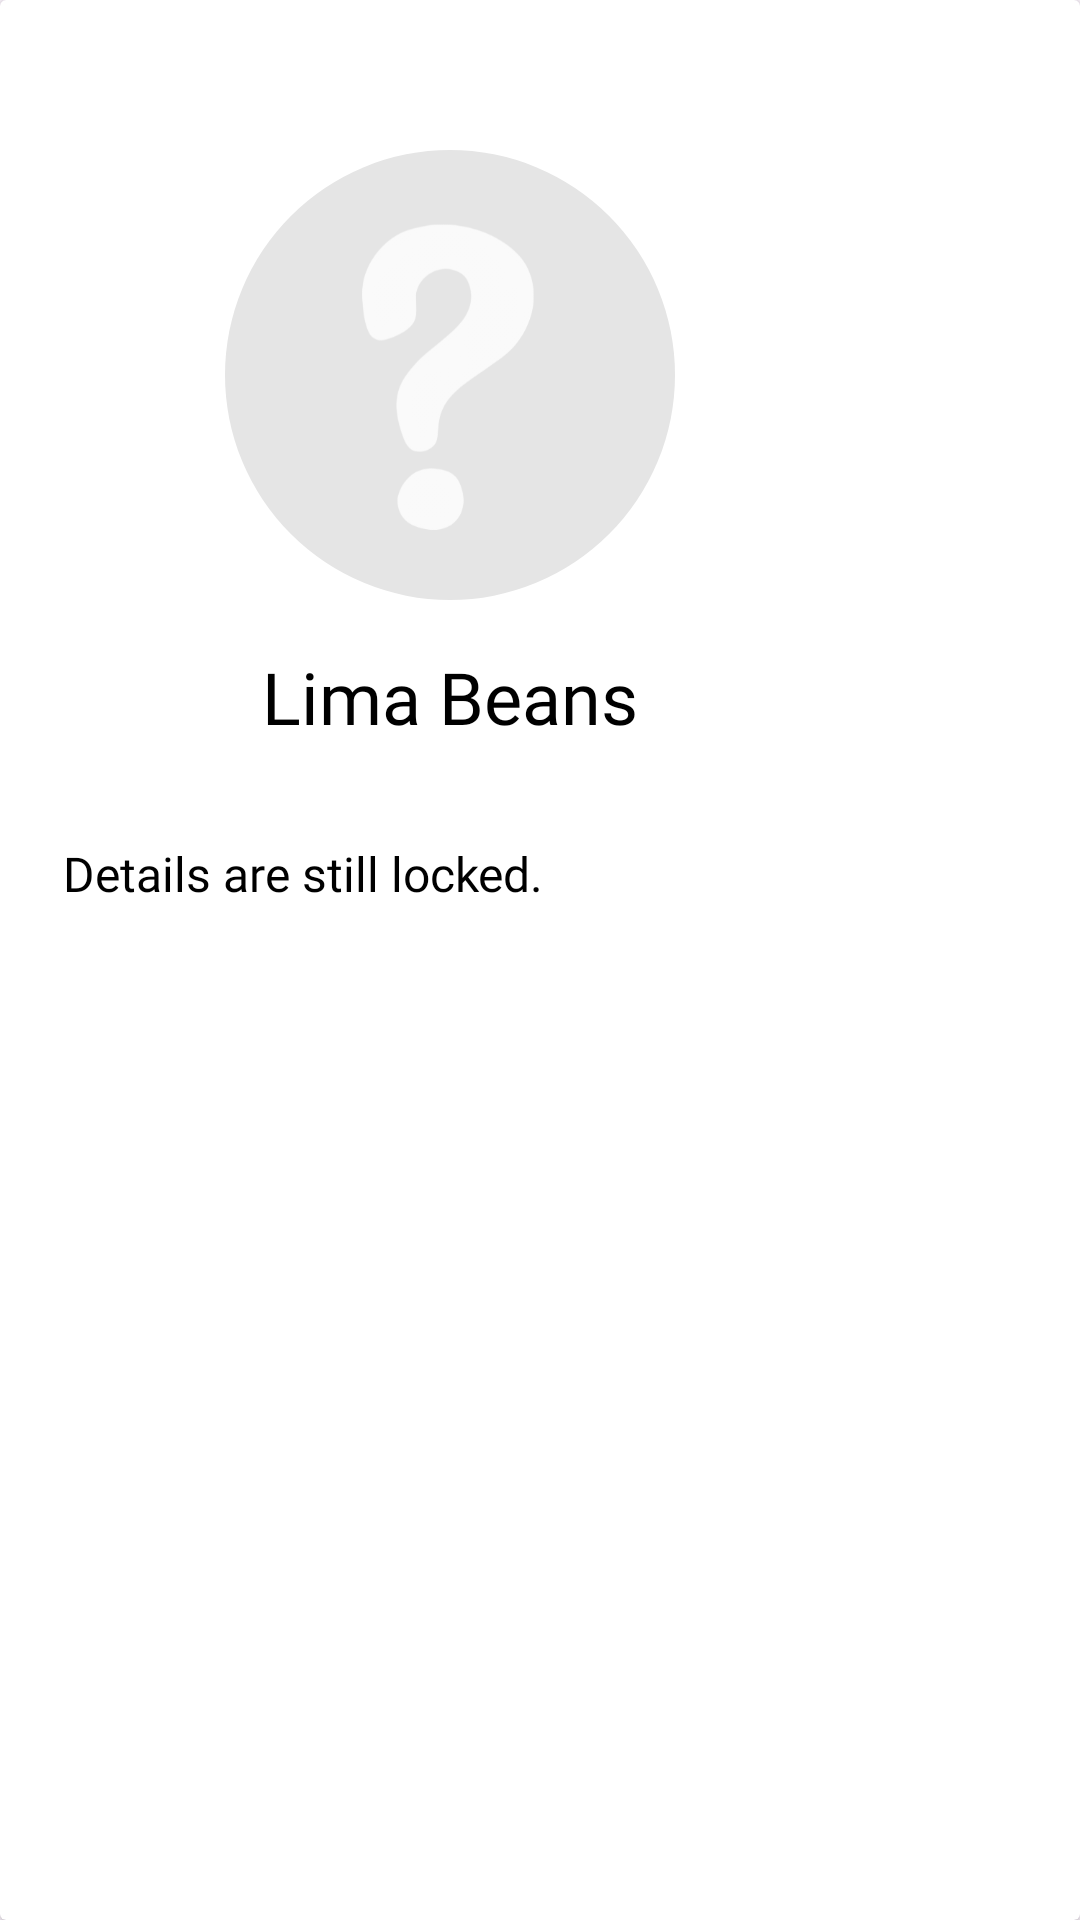

Android layout source for this screen:
<!-- AndroidManifest.xml: application theme Theme.KuboQuest -->
<!-- res/layout/activity_plant_locked.xml -->
<?xml version="1.0" encoding="utf-8"?>
<androidx.cardview.widget.CardView
    xmlns:android="http://schemas.android.com/apk/res/android"
    xmlns:app="http://schemas.android.com/apk/res-auto"
    xmlns:tools="http://schemas.android.com/tools"
    android:layout_width="wrap_content"
    android:layout_height="wrap_content"
    android:layout_gravity="center"
    android:elevation="4dp"
    android:padding="16dp"
    android:background="@color/white">

    <androidx.constraintlayout.widget.ConstraintLayout
        android:layout_width="300dp"
        android:layout_height="400dp">

        










        
        <LinearLayout
            android:layout_width="wrap_content"
            android:layout_height="wrap_content"
            android:orientation="horizontal"
            app:layout_constraintStart_toStartOf="parent"
            app:layout_constraintTop_toTopOf="parent"
            android:layout_margin="16dp"/>

        <FrameLayout
            android:id="@+id/image_frame"
            android:layout_width="wrap_content"
            android:layout_height="wrap_content"
            android:layout_marginTop="50dp"
            app:layout_constraintEnd_toEndOf="parent"
            app:layout_constraintStart_toStartOf="parent"
            app:layout_constraintTop_toTopOf="parent">

            <View
                android:layout_width="150dp"
                android:layout_height="150dp"
                android:background="@drawable/gray_ellipse" />

            <ImageView
                android:id="@+id/plant_image"
                android:layout_width="120dp"
                android:layout_height="120dp"
                android:layout_gravity="center"
                android:contentDescription="Question Mark"
                android:scaleType="centerCrop"
                android:src="@drawable/question_mark" />
        </FrameLayout>

        
        <TextView
            android:id="@+id/plant_name"
            android:layout_width="wrap_content"
            android:layout_height="wrap_content"
            android:layout_marginTop="16dp"
            android:fontFamily="@font/poppins_semibold"
            android:text="Lima Beans"
            android:textColor="@android:color/black"
            android:textSize="24sp"
            app:layout_constraintTop_toBottomOf="@id/image_frame"
            app:layout_constraintStart_toStartOf="parent"
            app:layout_constraintEnd_toEndOf="parent" />

        
        <TextView
            android:id="@+id/plant_description"
            android:layout_width="wrap_content"
            android:layout_height="wrap_content"
            android:layout_marginTop="32dp"
            android:fontFamily="@font/poppins"
            android:gravity="left"
            android:lineSpacingExtra="4dp"
            android:text="Details are still locked."
            android:textColor="@android:color/black"
            android:textSize="16sp"
            app:layout_constraintEnd_toEndOf="parent"
            app:layout_constraintHorizontal_bias="0.151"
            app:layout_constraintStart_toStartOf="parent"
            app:layout_constraintTop_toBottomOf="@id/plant_name" />

        

    </androidx.constraintlayout.widget.ConstraintLayout>

</androidx.cardview.widget.CardView>
<!-- resources referenced by this layout -->
<resources>
  <color name="white">#FFFFFF</color>
  <!-- drawable gray_ellipse (drawable) -->
  <shape xmlns:android="http://schemas.android.com/apk/res/android"
      android:shape="oval">
      <solid android:color="#E5E5E5" />
      <size
          android:width="80dp"
          android:height="80dp" />
  </shape>
  <!-- drawable question_mark: png bitmap (drawable, 30098 bytes) -->
  <style name="Theme.KuboQuest" parent="Base.Theme.KuboQuest" />
  <style name="Base.Theme.KuboQuest" parent="Theme.Material3.DayNight.NoActionBar">
          
          
      </style>
</resources>
